Run: headless pygame with SDL's dummy video driver; simulated clock (each Clock.tick advances the game by its frame time, no real sleeping); random seed 0; keys injected as events and as key.get_pressed() state; mouse plan: one left click at the window centre at the start of phase 2, then a move to the lower-right quarter at the start of phase 3.
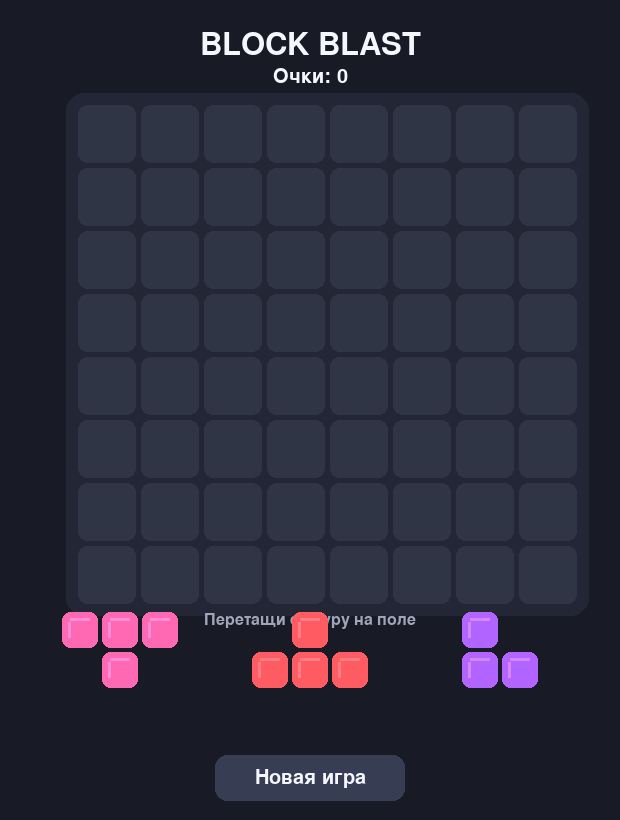
Frame 1 of 4 · flips 1–60 · no input
Frame 2 of 4 · flips 61–180 · clicked the window centre · tapped SPACE, RETURN · held RIGHT (→), D · screen unchanged from frame 1, image omitted
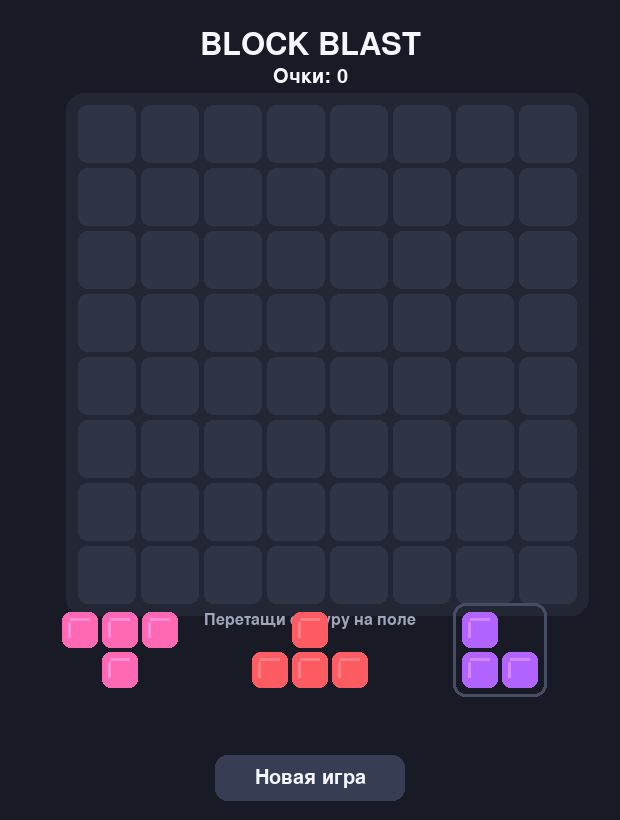
Frame 3 of 4 · flips 181–300 · moved the mouse to the lower-right quarter · held DOWN (↓), S
Frame 4 of 4 · flips 301–420 · held LEFT (←), A, UP (↑), W · screen unchanged from frame 3, image omitted

The pygame program that drew these frames:

import random
import pygame

pygame.init()

# -------------------- НАСТРОЙКИ --------------------

WIDTH, HEIGHT = 620, 820

BOARD_SIZE = 8
CELL_SIZE = 58
GAP = 5

BOARD_X = 78
BOARD_Y = 105

BG = (24, 27, 38)
BOARD_BG = (35, 39, 53)
CELL_BG = (48, 53, 70)

TEXT = (245, 247, 255)
MUTED = (160, 166, 185)

COLORS = [
    (255, 91, 99),
    (255, 184, 77),
    (82, 202, 120),
    (74, 144, 245),
    (177, 100, 255),
    (44, 211, 190),
    (255, 105, 180),
]

PIECE_SIZE = 36
PIECE_GAP = 4

screen = pygame.display.set_mode((WIDTH, HEIGHT))
pygame.display.set_caption("Block Blast")

clock = pygame.time.Clock()

font_big = pygame.font.Font(None, 58)
font_title = pygame.font.Font(None, 46)
font_text = pygame.font.Font(None, 30)
font_small = pygame.font.Font(None, 24)


# -------------------- ФИГУРЫ --------------------

SHAPES = [
    [(0, 0)],

    [(0, 0), (1, 0)],
    [(0, 0), (0, 1)],

    [(0, 0), (1, 0), (2, 0)],
    [(0, 0), (0, 1), (0, 2)],

    [(0, 0), (1, 0), (0, 1), (1, 1)],

    [(0, 0), (1, 0), (2, 0), (3, 0)],
    [(0, 0), (0, 1), (0, 2), (0, 3)],

    [(0, 0), (0, 1), (1, 1)],
    [(0, 0), (1, 0), (1, 1)],
    [(0, 0), (1, 0), (0, 1)],
    [(0, 0), (0, 1), (1, 0)],

    [(0, 0), (1, 0), (2, 0), (1, 1)],
    [(1, 0), (0, 1), (1, 1), (2, 1)],

    [(0, 0), (0, 1), (1, 1), (2, 1)],
    [(0, 0), (0, 1), (1, 0), (1, 1)],

    [(0, 0), (0, 1), (0, 2), (1, 2)],
    [(1, 0), (1, 1), (0, 2), (1, 2)],
]


def new_piece():
    return {
        "shape": random.choice(SHAPES),
        "color": random.choice(COLORS)
    }


def new_game():
    board = [
        [None for _ in range(BOARD_SIZE)]
        for _ in range(BOARD_SIZE)
    ]

    pieces = [
        new_piece(),
        new_piece(),
        new_piece()
    ]

    return board, pieces, 0, 0


board, pieces, score, combo = new_game()

# Информация о фигуре, которую сейчас перетаскиваем.
dragging = None

running = True


# -------------------- РИСОВАНИЕ --------------------

def draw_text(text, font, color, center):
    surface = font.render(text, True, color)
    rect = surface.get_rect(center=center)
    screen.blit(surface, rect)


def board_pixel(col, row):
    x = BOARD_X + col * (CELL_SIZE + GAP)
    y = BOARD_Y + row * (CELL_SIZE + GAP)

    return x, y


def draw_block(x, y, color, size=CELL_SIZE, radius=10, alpha=255):
    surface = pygame.Surface((size, size), pygame.SRCALPHA)

    pygame.draw.rect(
        surface,
        (*color, alpha),
        (0, 0, size, size),
        border_radius=radius
    )

    if alpha > 150:
        highlight = tuple(min(255, c + 35) for c in color)

        pygame.draw.line(
            surface,
            (*highlight, alpha),
            (8, 7),
            (size - 9, 7),
            3
        )

        pygame.draw.line(
            surface,
            (*highlight, alpha),
            (7, 10),
            (7, size - 11),
            3
        )

    screen.blit(surface, (x, y))


def shape_size(shape):
    width = max(x for x, _ in shape) + 1
    height = max(y for _, y in shape) + 1

    return width, height


def piece_pixel_size(shape, cell_size=PIECE_SIZE):
    width, height = shape_size(shape)

    total_width = width * cell_size + (width - 1) * PIECE_GAP
    total_height = height * cell_size + (height - 1) * PIECE_GAP

    return total_width, total_height


def draw_piece(
    piece,
    center_x,
    center_y,
    size=PIECE_SIZE,
    alpha=255
):
    shape = piece["shape"]
    color = piece["color"]

    width, height = shape_size(shape)

    total_width = width * size + (width - 1) * PIECE_GAP
    total_height = height * size + (height - 1) * PIECE_GAP

    start_x = center_x - total_width / 2
    start_y = center_y - total_height / 2

    for sx, sy in shape:

        x = int(start_x + sx * (size + PIECE_GAP))
        y = int(start_y + sy * (size + PIECE_GAP))

        draw_block(
            x,
            y,
            color,
            size,
            8,
            alpha
        )


def get_piece_rect(piece, center):
    """Получаем настоящую область фигуры для мыши."""

    width, height = piece_pixel_size(piece["shape"])

    rect = pygame.Rect(
        0,
        0,
        width,
        height
    )

    rect.center = center

    # Немного увеличиваем область захвата,
    # чтобы фигуру было легче брать мышью.
    rect.inflate_ip(18, 18)

    return rect


def draw_board():
    total = BOARD_SIZE * (CELL_SIZE + GAP) - GAP

    pygame.draw.rect(
        screen,
        BOARD_BG,
        pygame.Rect(
            BOARD_X - 12,
            BOARD_Y - 12,
            total + 24,
            total + 24
        ),
        border_radius=18
    )

    for row in range(BOARD_SIZE):
        for col in range(BOARD_SIZE):

            x, y = board_pixel(col, row)

            pygame.draw.rect(
                screen,
                CELL_BG,
                (x, y, CELL_SIZE, CELL_SIZE),
                border_radius=9
            )

            if board[row][col] is not None:

                draw_block(
                    x,
                    y,
                    board[row][col]
                )


# -------------------- ПОЛЕ И ФИГУРЫ --------------------

def get_board_cell(mouse_pos):
    mx, my = mouse_pos

    for row in range(BOARD_SIZE):
        for col in range(BOARD_SIZE):

            x, y = board_pixel(col, row)

            rect = pygame.Rect(
                x,
                y,
                CELL_SIZE,
                CELL_SIZE
            )

            if rect.collidepoint(mx, my):
                return col, row

    return None


def can_place(shape, col, row):
    for sx, sy in shape:

        x = col + sx
        y = row + sy

        if x < 0 or x >= BOARD_SIZE:
            return False

        if y < 0 or y >= BOARD_SIZE:
            return False

        if board[y][x] is not None:
            return False

    return True


def place_piece(piece, col, row):
    for sx, sy in piece["shape"]:

        x = col + sx
        y = row + sy

        board[y][x] = piece["color"]


def clear_lines():
    full_rows = []
    full_cols = []

    for row in range(BOARD_SIZE):

        if all(
            board[row][col] is not None
            for col in range(BOARD_SIZE)
        ):
            full_rows.append(row)

    for col in range(BOARD_SIZE):

        if all(
            board[row][col] is not None
            for row in range(BOARD_SIZE)
        ):
            full_cols.append(col)

    for row in full_rows:

        for col in range(BOARD_SIZE):
            board[row][col] = None

    for col in full_cols:

        for row in range(BOARD_SIZE):
            board[row][col] = None

    return len(full_rows) + len(full_cols)


def has_any_move():
    for piece in pieces:

        if piece is None:
            continue

        for row in range(BOARD_SIZE):

            for col in range(BOARD_SIZE):

                if can_place(
                    piece["shape"],
                    col,
                    row
                ):
                    return True

    return False


# -------------------- ИНТЕРФЕЙС --------------------

def piece_area(index):
    centers = [
        (120, 650),
        (310, 650),
        (500, 650)
    ]

    return centers[index]


def draw_ui(mouse_pos):
    draw_text(
        "BLOCK BLAST",
        font_title,
        TEXT,
        (WIDTH // 2, 45)
    )

    draw_text(
        f"Очки: {score}",
        font_text,
        TEXT,
        (WIDTH // 2, 77)
    )

    draw_text(
        "Перетащи фигуру на поле",
        font_small,
        MUTED,
        (WIDTH // 2, 620)
    )

    for i, piece in enumerate(pieces):

        if piece is None:
            continue

        center = piece_area(i)

        # При наведении фигура слегка подсвечивается.
        hover = (
            dragging is None
            and get_piece_rect(piece, center).collidepoint(mouse_pos)
        )

        if hover:

            width, height = piece_pixel_size(piece["shape"])

            glow = pygame.Rect(
                0,
                0,
                width + 18,
                height + 18
            )

            glow.center = center

            pygame.draw.rect(
                screen,
                (70, 77, 100),
                glow,
                border_radius=12,
                width=3
            )

        if dragging is None or dragging["index"] != i:

            draw_piece(
                piece,
                center[0],
                center[1]
            )

    button = pygame.Rect(
        215,
        755,
        190,
        46
    )

    pygame.draw.rect(
        screen,
        (55, 61, 82),
        button,
        border_radius=12
    )

    draw_text(
        "Новая игра",
        font_text,
        TEXT,
        button.center
    )


def draw_game_over():

    overlay = pygame.Surface(
        (WIDTH, HEIGHT),
        pygame.SRCALPHA
    )

    overlay.fill(
        (10, 12, 18, 175)
    )

    screen.blit(
        overlay,
        (0, 0)
    )

    panel = pygame.Rect(
        75,
        275,
        WIDTH - 150,
        230
    )

    pygame.draw.rect(
        screen,
        (37, 42, 58),
        panel,
        border_radius=22
    )

    draw_text(
        "ИГРА ОКОНЧЕНА",
        font_big,
        TEXT,
        (WIDTH // 2, 335)
    )

    draw_text(
        f"Счёт: {score}",
        font_title,
        TEXT,
        (WIDTH // 2, 390)
    )

    draw_text(
        "Нажми «Новая игра»",
        font_text,
        MUTED,
        (WIDTH // 2, 445)
    )


def reset_game():
    global board
    global pieces
    global score
    global combo
    global dragging

    board, pieces, score, combo = new_game()
    dragging = None


# -------------------- РАСЧЁТ ПЕРЕТАСКИВАНИЯ --------------------

def get_drop_cell(mouse_pos):
    """
    Вычисляет клетку, куда попадёт фигура.
    Здесь фигура теперь нормально привязана к курсору.
    """

    if dragging is None:
        return None

    piece = dragging["piece"]

    # Точка, которая должна стать левым верхним углом фигуры.
    top_left_x = (
        mouse_pos[0] - dragging["offset_x"]
    )

    top_left_y = (
        mouse_pos[1] - dragging["offset_y"]
    )

    # Переводим координаты экрана в координаты поля.
    col = round(
        (top_left_x - BOARD_X)
        / (CELL_SIZE + GAP)
    )

    row = round(
        (top_left_y - BOARD_Y)
        / (CELL_SIZE + GAP)
    )

    return col, row


def draw_preview(mouse_pos):
    """Показывает место, куда сейчас можно поставить фигуру."""

    if dragging is None:
        return

    piece = dragging["piece"]

    drop_cell = get_drop_cell(mouse_pos)

    if drop_cell is None:
        return

    col, row = drop_cell

    width, height = shape_size(piece["shape"])

    # Если фигура слишком далеко от поля,
    # просто не показываем подсказку.
    if (
        col >= BOARD_SIZE
        or row >= BOARD_SIZE
        or col + width <= 0
        or row + height <= 0
    ):
        return

    valid = can_place(
        piece["shape"],
        col,
        row
    )

    preview_color = piece["color"]

    if not valid:
        preview_color = (190, 70, 80)

    # Показываем точное место будущей установки.
    for sx, sy in piece["shape"]:

        x = col + sx
        y = row + sy

        if (
            0 <= x < BOARD_SIZE
            and 0 <= y < BOARD_SIZE
        ):

            px, py = board_pixel(
                x,
                y
            )

            draw_block(
                px,
                py,
                preview_color,
                CELL_SIZE,
                9,
                120
            )


# -------------------- СОБЫТИЯ --------------------

while running:

    mouse_pos = pygame.mouse.get_pos()

    for event in pygame.event.get():

        if event.type == pygame.QUIT:
            running = False

        elif event.type == pygame.MOUSEBUTTONDOWN:

            if event.button == 1:

                # Кнопка новой игры.
                button = pygame.Rect(
                    215,
                    755,
                    190,
                    46
                )

                if button.collidepoint(event.pos):

                    reset_game()
                    continue

                # Ищем фигуру под курсором.
                for i, piece in enumerate(pieces):

                    if piece is None:
                        continue

                    center = piece_area(i)

                    hitbox = get_piece_rect(
                        piece,
                        center
                    )

                    if hitbox.collidepoint(event.pos):

                        width, height = piece_pixel_size(
                            piece["shape"]
                        )

                        top_left_x = (
                            center[0] - width / 2
                        )

                        top_left_y = (
                            center[1] - height / 2
                        )

                        # Сохраняем точку, за которую игрок
                        # схватил фигуру.
                        dragging = {
                            "index": i,
                            "piece": piece,
                            "offset_x": event.pos[0] - top_left_x,
                            "offset_y": event.pos[1] - top_left_y
                        }

                        break

        elif event.type == pygame.MOUSEBUTTONUP:

            if event.button == 1 and dragging is not None:

                piece = dragging["piece"]
                drop_cell = get_drop_cell(event.pos)

                if drop_cell is not None:

                    col, row = drop_cell

                    if can_place(
                        piece["shape"],
                        col,
                        row
                    ):

                        place_piece(
                            piece,
                            col,
                            row
                        )

                        index = dragging["index"]

                        pieces[index] = None

                        score += len(
                            piece["shape"]
                        )

                        lines = clear_lines()

                        if lines:

                            combo += 1

                            score += (
                                lines * 10
                                + combo * 5
                            )

                        else:

                            combo = 0

                        # После использования всех трёх фигур
                        # появляются новые.
                        if all(
                            piece is None
                            for piece in pieces
                        ):

                            pieces = [
                                new_piece(),
                                new_piece(),
                                new_piece()
                            ]

                dragging = None

    # -------------------- РИСОВАНИЕ --------------------

    screen.fill(BG)

    draw_board()

    draw_ui(mouse_pos)

    # Подсказка установки показывается под фигурой.
    if dragging is not None:

        draw_preview(mouse_pos)

        # Сама фигура идёт за курсором.
        draw_piece(
            dragging["piece"],
            mouse_pos[0],
            mouse_pos[1] - 55,
            size=32,
            alpha=235
        )

    # Не показываем Game Over во время перетаскивания.
    if dragging is None and not has_any_move():

        draw_game_over()

    pygame.display.flip()

    clock.tick(60)


pygame.quit()
